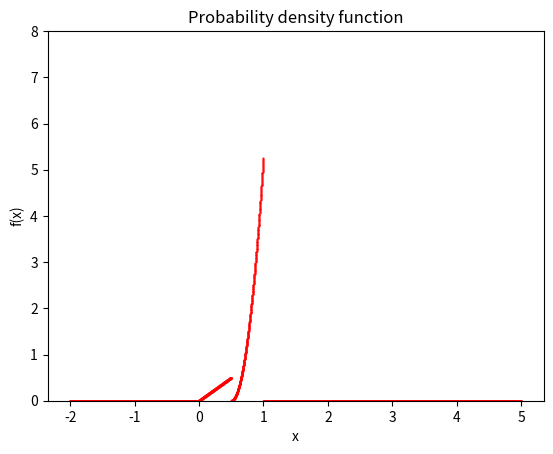

This figure's Python source:
import matplotlib.pyplot as plt
import numpy as np

def f(x):
    if(x>=0 and x<1/2):
        return x
    elif(x>1/2 and x<=1):
        return 5.25*(2*x - 1)*(2*x -1)
    else:
        return 0

x = np.arange(-2., 5., 0.001)

y = []

for i in range(len(x)):
   y.append(f(x[i]))

plt.xlabel('x')
plt.ylabel('f(x)')
plt.title('Probability density function')

plt.plot(x,y,c='red', ls='', ms=1, marker='.')
ax = plt.gca()
ax.set_ylim([0, 8])

plt.show()
